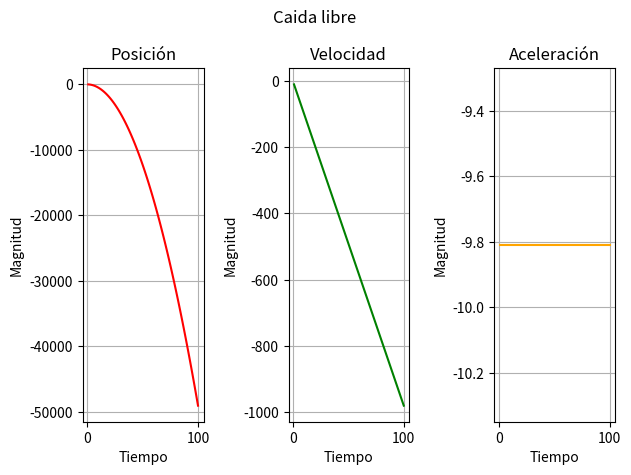
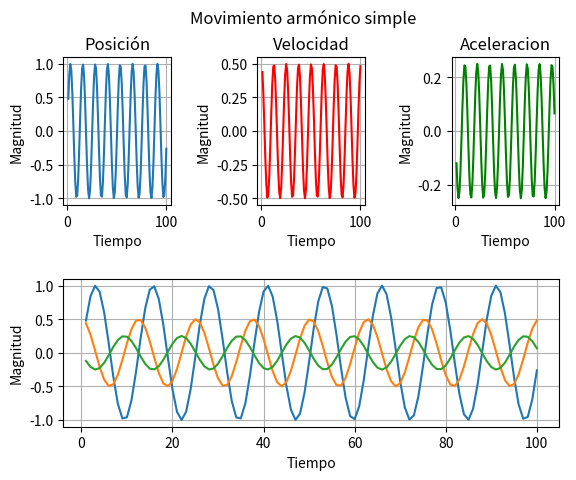
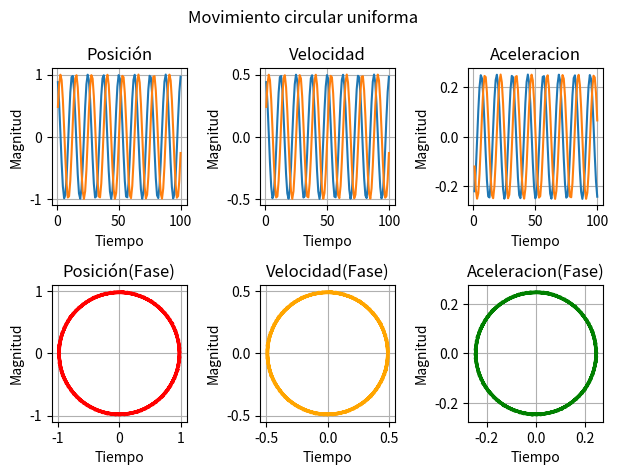

These figures' Python source, in order:
import matplotlib.pyplot as plt
import numpy as np


#--------------------------------------Caida libre----------------------------------------------

xo=0
vo=0
g=9.81

plt.figure()
t=np.linspace(1,100,100)
y=xo + vo*t -(g*t**2)/2 
v=vo - g*t
a=-g

plt.subplot(1,3,1)
plt.plot(t,y,color='r')
plt.xlabel("Tiempo")
plt.ylabel("Magnitud")
plt.title("Posición")
plt.grid()

plt.subplot(1,3,2)
plt.plot(t,v,color='g')
plt.xlabel("Tiempo")
plt.ylabel("Magnitud")
plt.title("Velocidad")
plt.grid()


a=np.ones(np.size(y))*9.81
plt.subplot(1,3,3)
plt.plot(t,-a,color='orange')
plt.xlabel("Tiempo")
plt.ylabel("Magnitud")
plt.title("Aceleración")
plt.grid()

plt.suptitle("Caida libre")
plt.tight_layout()


#------------------------------Movimiento oscilatorio------------

plt.figure()
w=0.5

grid = plt.GridSpec(2, 3, wspace=0.8, hspace=0.5)

plt.subplot(grid[0, 0])
y_os=np.sin(w*t)
plt.plot(t,y_os)
plt.xlabel("Tiempo")
plt.ylabel("Magnitud")
plt.title("Posición")
plt.grid()

plt.subplot(grid[0, 1])
v_os=w*np.cos(w*t)
plt.plot(t,v_os,color='r')
plt.xlabel("Tiempo")
plt.ylabel("Magnitud")
plt.title("Velocidad")
plt.grid()

plt.subplot(grid[0, 2])
a_os=-w**2*np.sin(w*t)
plt.plot(t,a_os,color='g')
plt.xlabel("Tiempo")
plt.ylabel("Magnitud")
plt.title("Aceleracion")
plt.grid()


plt.subplot(grid[1, 0:]);
plt.plot(t,y_os,t,v_os,t,a_os)
plt.xlabel("Tiempo")
plt.ylabel("Magnitud")
plt.grid()

plt.suptitle("Movimiento armónico simple")



#----------------Movimiento circular uniforme-----------

plt.figure()
R=1
plt.subplot(2,3,1)
x_pol=R*np.cos(w*t)
y_pol=R*np.sin(w*t)
plt.plot(t,x_pol,t,y_pol)
plt.xlabel("Tiempo")
plt.ylabel("Magnitud")
plt.title("Posición")
plt.grid()

plt.subplot(2,3,2)
v_polx=R*w*np.cos(w*t)
v_poly=R*w*np.sin(w*t)
plt.plot(t,v_polx,t,v_poly)
plt.xlabel("Tiempo")
plt.ylabel("Magnitud")
plt.title("Velocidad")
plt.grid()

plt.subplot(2,3,3)
a_polx=-R*w**2*np.cos(w*t)
a_poly=-R*w**2*np.sin(w*t)
plt.plot(t,a_polx,t,a_poly)
plt.xlabel("Tiempo")
plt.ylabel("Magnitud")
plt.title("Aceleracion")
plt.grid()


plt.subplot(2,3,4)
plt.plot(x_pol,y_pol , color='red')
plt.xlabel("Tiempo")
plt.ylabel("Magnitud")
plt.title("Posición(Fase)")
plt.grid()

plt.subplot(2,3,5)
plt.plot(v_polx,v_poly, color='orange')
plt.xlabel("Tiempo")
plt.ylabel("Magnitud")
plt.title("Velocidad(Fase)")
plt.grid()

plt.subplot(2,3,6)
plt.plot(a_polx,a_poly, color='green')
plt.xlabel("Tiempo")
plt.ylabel("Magnitud")
plt.title("Aceleracion(Fase)")
plt.grid()


plt.suptitle("Movimiento circular uniforma")
plt.tight_layout()



